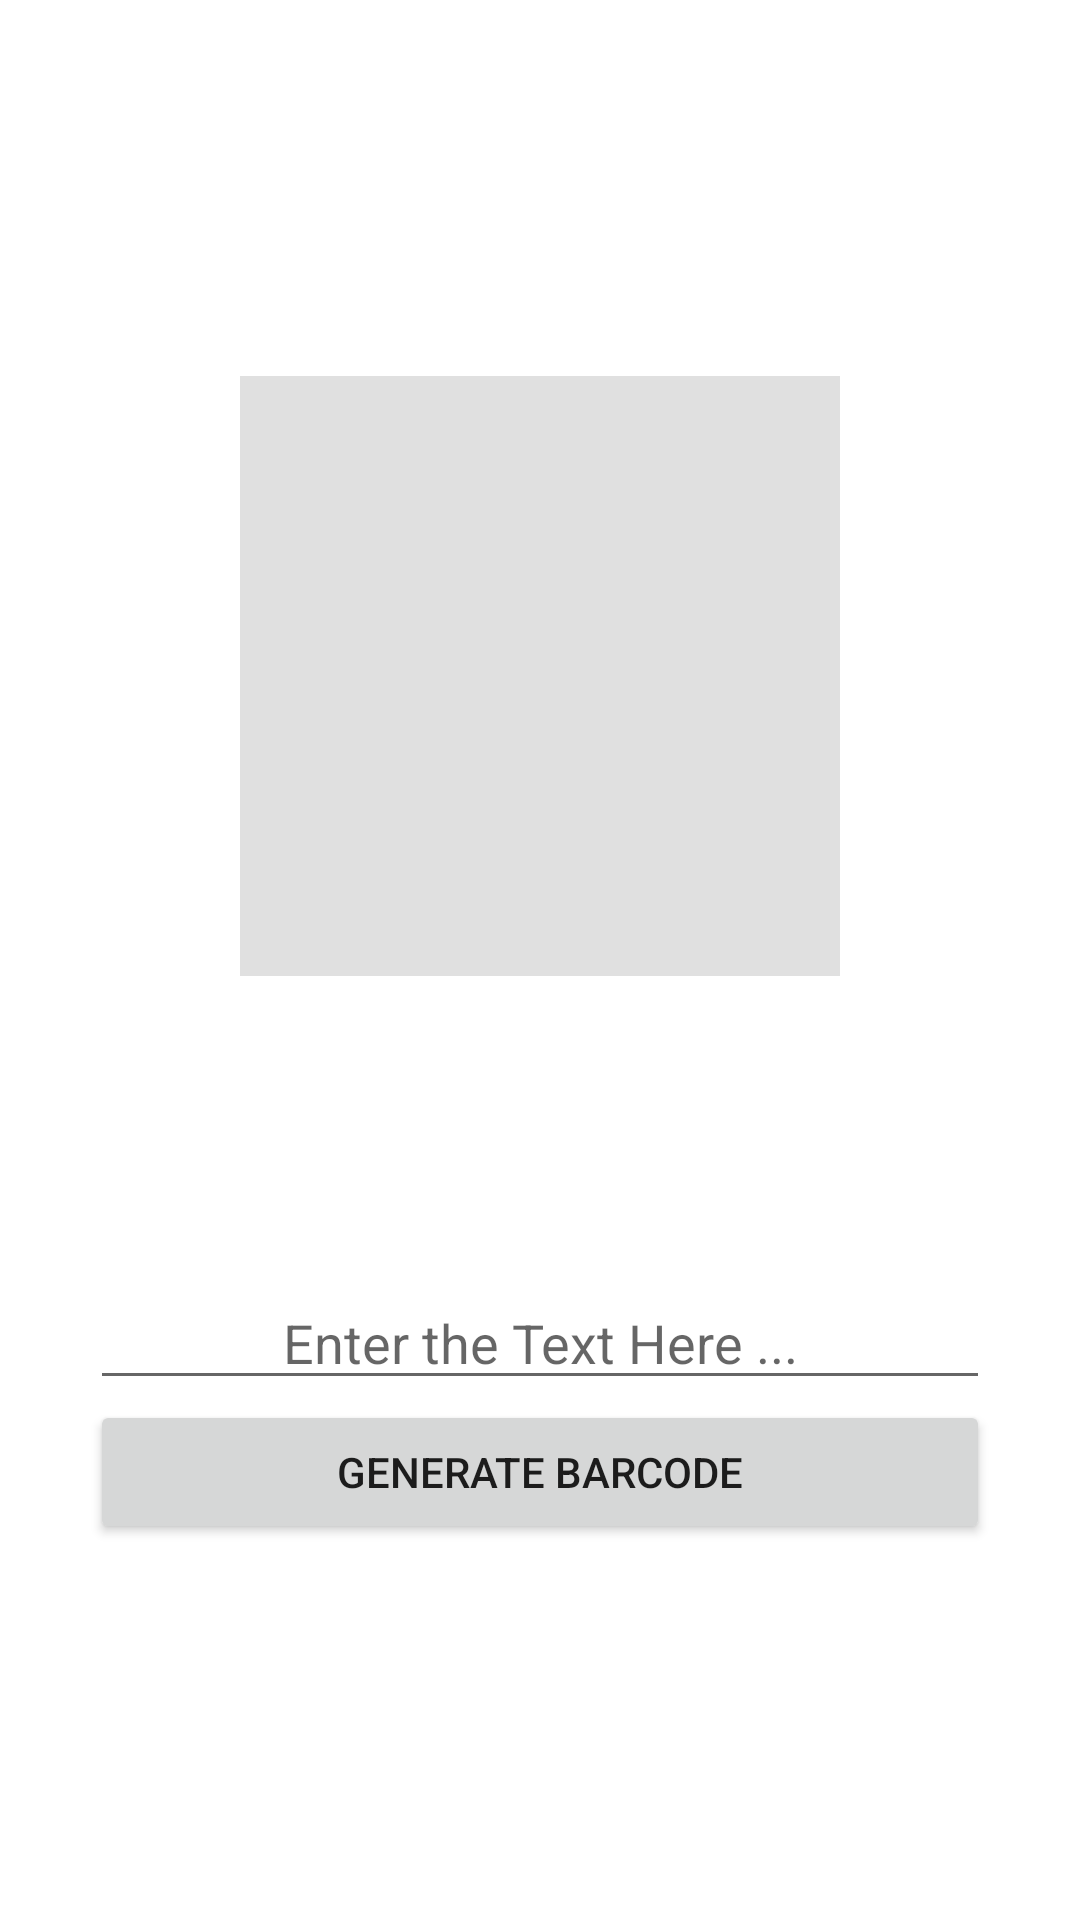

This screen was rendered from an Android layout file. Write that file and the resources it references.
<!-- AndroidManifest.xml: application theme Theme.BarcodeGenrator -->
<!-- res/layout/activity_main.xml -->
<?xml version="1.0" encoding="utf-8"?>
<androidx.constraintlayout.widget.ConstraintLayout xmlns:android="http://schemas.android.com/apk/res/android"
    xmlns:app="http://schemas.android.com/apk/res-auto"
    xmlns:tools="http://schemas.android.com/tools"
    android:layout_width="match_parent"
    android:layout_height="match_parent"
    tools:context=".GenerateBarcodeActivity">

    <RelativeLayout
        android:layout_width="match_parent"
        android:layout_height="match_parent"
        android:orientation="horizontal"
        android:gravity="center">

        <ImageView
            android:id="@+id/barcodeImageView"
            android:layout_width="600dp"
            android:layout_height="200dp"
            android:layout_marginBottom="100dp"
            android:layout_centerHorizontal="true"
            app:layout_constraintStart_toStartOf="parent"
            app:layout_constraintTop_toBottomOf="@+id/generateBarcodeButton"
            app:srcCompat="?attr/actionBarDivider"
            android:contentDescription="@string/todo"
            />

        <EditText
            android:id="@+id/barcodeTextEditText"
            android:layout_width="300dp"
            android:layout_height="wrap_content"
            android:layout_centerHorizontal="true"
            android:ems="10"
            android:hint="@string/enter_the_text_here"
            android:inputType="textPersonName"
            android:layout_below="@id/barcodeImageView"
            android:textAlignment="center"
            app:layout_constraintStart_toStartOf="parent"
            app:layout_constraintTop_toTopOf="parent"
            android:autofillHints="" />

        <Button
            android:id="@+id/generateBarcodeButton"
            android:layout_width="300dp"
            android:layout_height="wrap_content"
            android:onClick="generateBarcode"
            android:text="@string/generate_barcode"
            android:layout_centerHorizontal="true"
            android:layout_below="@+id/barcodeTextEditText"
            app:layout_constraintStart_toStartOf="parent"
            app:layout_constraintTop_toBottomOf="@+id/barcodeTextEditText" />

    </RelativeLayout>

</androidx.constraintlayout.widget.ConstraintLayout>
<!-- resources referenced by this layout -->
<resources>
  <string name="enter_the_text_here">Enter the Text Here ...</string>
  <string name="generate_barcode">Generate barcode</string>
  <style name="Theme.BarcodeGenrator" parent="Theme.MaterialComponents.DayNight.DarkActionBar">
          
          <item name="colorPrimary">@color/purple_500</item>
          <item name="colorPrimaryVariant">@color/purple_700</item>
          <item name="colorOnPrimary">@color/white</item>
          
          <item name="colorSecondary">@color/teal_200</item>
          <item name="colorSecondaryVariant">@color/teal_700</item>
          <item name="colorOnSecondary">@color/black</item>
          
          <item name="android:statusBarColor" tools:targetApi="l">?attr/colorPrimaryVariant</item>
          
      </style>
  <color name="purple_500">#FF6200EE</color>
  <color name="purple_700">#FF3700B3</color>
  <color name="white">#FFFFFF</color>
  <color name="teal_200">#FF03DAC5</color>
  <color name="teal_700">#FF018786</color>
  <color name="black">#FF000000</color>
</resources>
